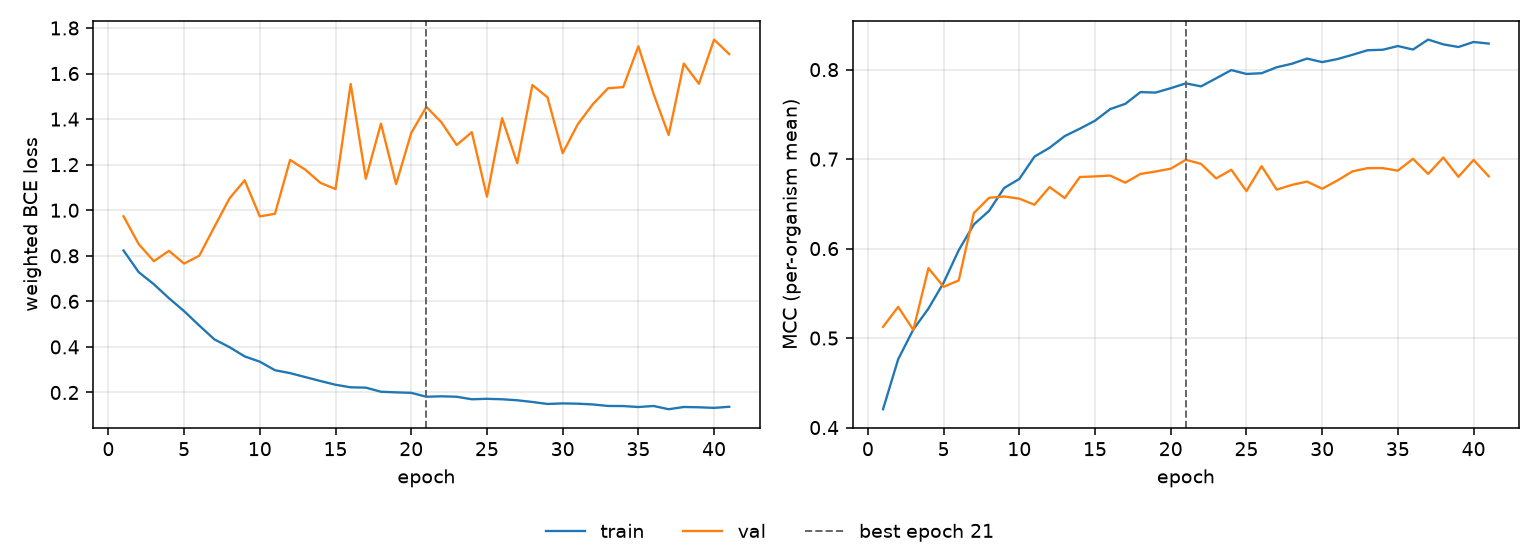

The file beside this chart, header and first rows:
epoch, tr_loss, vl_loss, tr_mcc, vl_mcc, is_best
1, 0.8233, 0.9735, 0.4205, 0.5125, False
2, 0.7283, 0.8514, 0.4764, 0.5349, False
3, 0.6753, 0.7764, 0.5096, 0.509, False
4, 0.6138, 0.8218, 0.533, 0.5782, False
5, 0.5571, 0.7657, 0.5619, 0.5572, False
6, 0.494, 0.8001, 0.5982, 0.5644, False
7, 0.4331, 0.9271, 0.627, 0.6397, False
8, 0.399, 1.052, 0.6421, 0.6568, False
9, 0.3584, 1.131, 0.6678, 0.6582, False
10, 0.3352, 0.9728, 0.6778, 0.6558, False
11, 0.2978, 0.9844, 0.7027, 0.649, False
12, 0.285, 1.221, 0.7127, 0.6688, False
13, 0.2677, 1.178, 0.7257, 0.6564, False
14, 0.2504, 1.12, 0.734, 0.68, False
15, 0.234, 1.093, 0.7429, 0.6807, False
16, 0.2228, 1.554, 0.7559, 0.6816, False
17, 0.2213, 1.138, 0.7618, 0.6737, False
18, 0.2034, 1.38, 0.7749, 0.6834, False
19, 0.2005, 1.114, 0.7744, 0.6861, False
20, 0.1984, 1.339, 0.7793, 0.6893, False
21, 0.1814, 1.454, 0.7846, 0.6993, True
22, 0.1833, 1.385, 0.7813, 0.6947, False
23, 0.1813, 1.286, 0.7903, 0.6784, False
24, 0.1703, 1.343, 0.7995, 0.6881, False
25, 0.1723, 1.06, 0.7952, 0.6643, False
26, 0.1702, 1.404, 0.796, 0.6921, False
27, 0.1659, 1.206, 0.8026, 0.6659, False
28, 0.1583, 1.55, 0.8066, 0.6712, False
29, 0.1496, 1.495, 0.8124, 0.6749, False
30, 0.1521, 1.25, 0.8084, 0.6669, False
31, 0.1509, 1.377, 0.8118, 0.676, False
32, 0.1475, 1.466, 0.8166, 0.6863, False
33, 0.1409, 1.536, 0.8217, 0.6899, False
34, 0.1405, 1.54, 0.8222, 0.6899, False
35, 0.1362, 1.719, 0.8263, 0.6871, False
36, 0.1408, 1.512, 0.8224, 0.7003, False
37, 0.1266, 1.33, 0.8336, 0.6834, False
38, 0.1363, 1.644, 0.8282, 0.7018, False
39, 0.1351, 1.555, 0.8253, 0.6802, False
40, 0.1325, 1.749, 0.8309, 0.6991, False
41, 0.1373, 1.685, 0.8291, 0.6808, False
